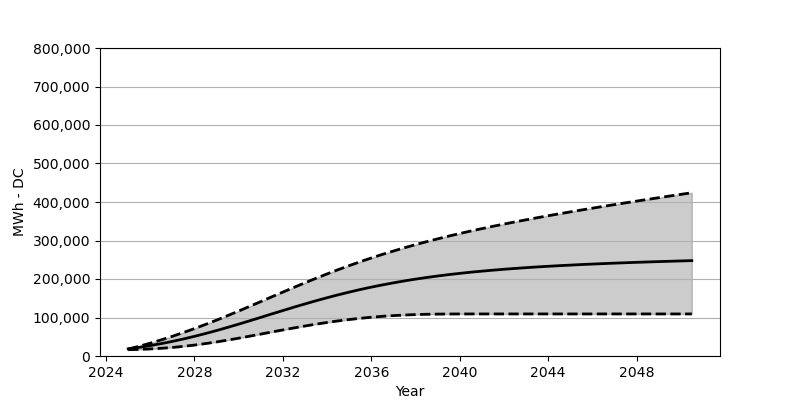

The data file committed next to this chart (first rows):
Date, Low, Base, High
2025-01, 16350, 18566, 17886
2025-07, 17113, 22473, 25308
2026-01, 18319, 27071, 33339
2026-07, 20040, 32153, 41905
2027-01, 22215, 37874, 51142
2027-07, 25009, 44183, 60894
2028-01, 28370, 51039, 71172
2028-07, 32277, 58368, 81975
2029-01, 36545, 66110, 93243
2029-07, 41266, 74285, 104830
2030-01, 46286, 82748, 116819
2030-07, 51523, 91428, 128973
2031-01, 56894, 100325, 141313
2031-07, 62347, 109242, 153693
2032-01, 67687, 118015, 166002
2032-07, 72893, 126818, 178156
2033-01, 77945, 135282, 190197
2033-07, 82728, 143477, 201856
2034-01, 87088, 151384, 213237
2034-07, 91171, 158868, 224185
2035-01, 94748, 165951, 234731
2035-07, 97923, 172662, 244854
2036-01, 100686, 178857, 254575
2036-07, 103057, 184630, 263884
2037-01, 104912, 190011, 272698
2037-07, 106428, 195042, 281172
2038-01, 107603, 199691, 289274
2038-07, 108376, 203856, 296903
2039-01, 108850, 207763, 304315
2039-07, 109108, 211340, 311345
2040-01, 109221, 214618, 318108
2040-07, 109252, 217639, 324582
2041-01, 109263, 220350, 330808
2041-07, 109263, 222906, 336829
2042-01, 109263, 225267, 342643
2042-07, 109263, 227422, 348302
2043-01, 109263, 229422, 353725
2043-07, 109263, 231298, 359085
2044-01, 109263, 232978, 364291
2044-07, 109263, 234597, 369332
2045-01, 109263, 236050, 374311
2045-07, 109263, 237493, 379177
2046-01, 109263, 238761, 383929
2046-07, 109263, 240019, 388661
2047-01, 109263, 241174, 393228
2047-07, 109263, 242277, 397815
2048-01, 109263, 243287, 402310
2048-07, 109263, 244277, 406774
2049-01, 109263, 245194, 411175
2049-07, 109263, 246039, 415526
2050-01, 109263, 246926, 419825
2050-07, 109263, 247699, 424092
